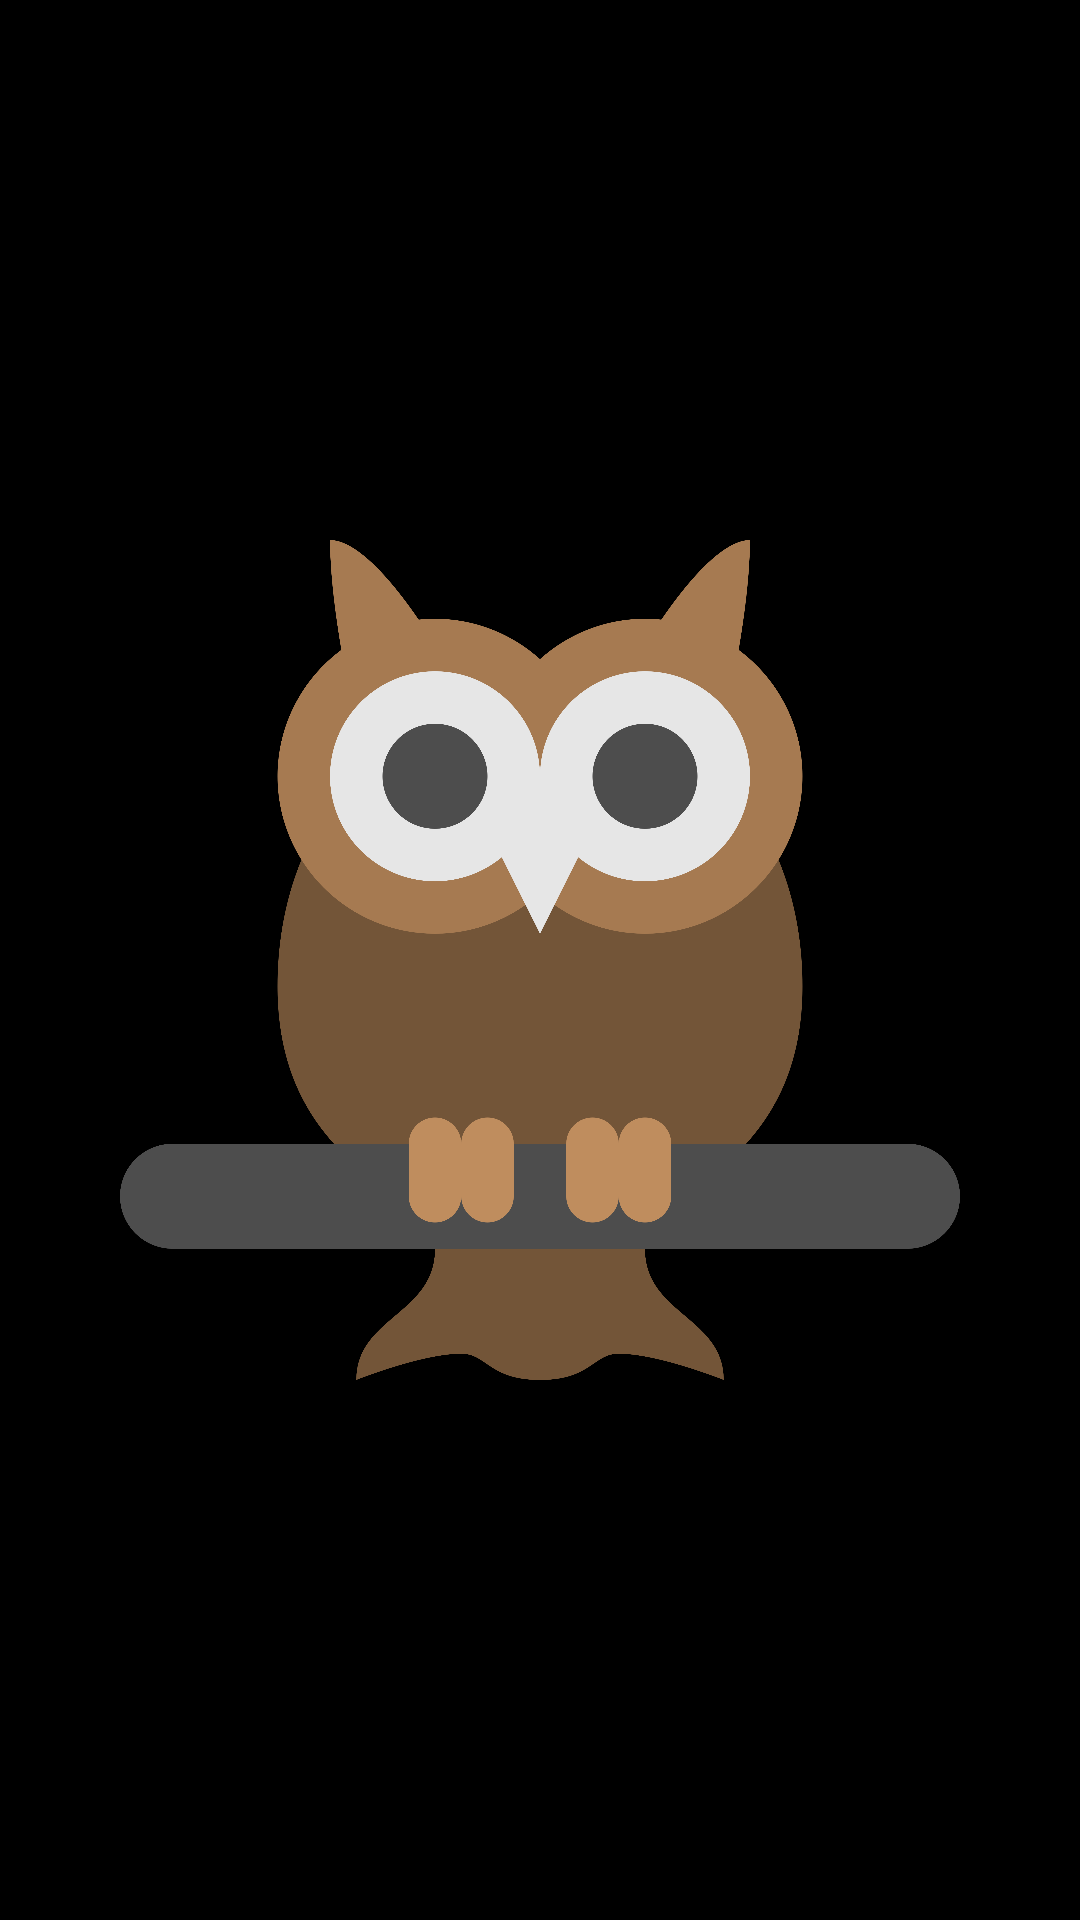

Write the Android layout XML for this screen, with the resource values it uses.
<!-- AndroidManifest.xml: activity theme Theme.Ecommerce.SplashScree -->
<!-- res/layout/activity_splash_screen.xml -->
<?xml version="1.0" encoding="utf-8"?>
<androidx.constraintlayout.widget.ConstraintLayout xmlns:android="http://schemas.android.com/apk/res/android"
    xmlns:app="http://schemas.android.com/apk/res-auto"
    android:layout_width="match_parent"
    android:layout_height="match_parent"
    android:theme="@style/Theme.Ecommerce.SplashScree">


    <ImageView
        android:layout_width="0dp"
        android:layout_height="0dp"
        android:layout_margin="40dp"
        android:contentDescription="@string/splash_screen_logo_description"
        android:src="@drawable/ic_owl"
        app:layout_constraintBottom_toBottomOf="parent"
        app:layout_constraintEnd_toEndOf="parent"
        app:layout_constraintStart_toStartOf="parent"
        app:layout_constraintTop_toTopOf="parent" />


</androidx.constraintlayout.widget.ConstraintLayout>
<!-- resources referenced by this layout -->
<resources>
  <!-- drawable ic_owl: png bitmap (drawable, 246485 bytes) -->
  <string name="splash_screen_logo_description">Imagem com uma coruja simbolizando o logo do aplicativo</string>
  <style name="Theme.Ecommerce.SplashScree" parent="Theme.MaterialComponents.DayNight.NoActionBar">
          <item name="colorPrimaryVariant">@color/black</item>
          <item name="android:background">@color/black</item>
          <item name="android:statusBarColor" tools:targetApi="l">?attr/colorPrimaryVariant</item>
  
      </style>
  <color name="black">#FF000000</color>
</resources>
